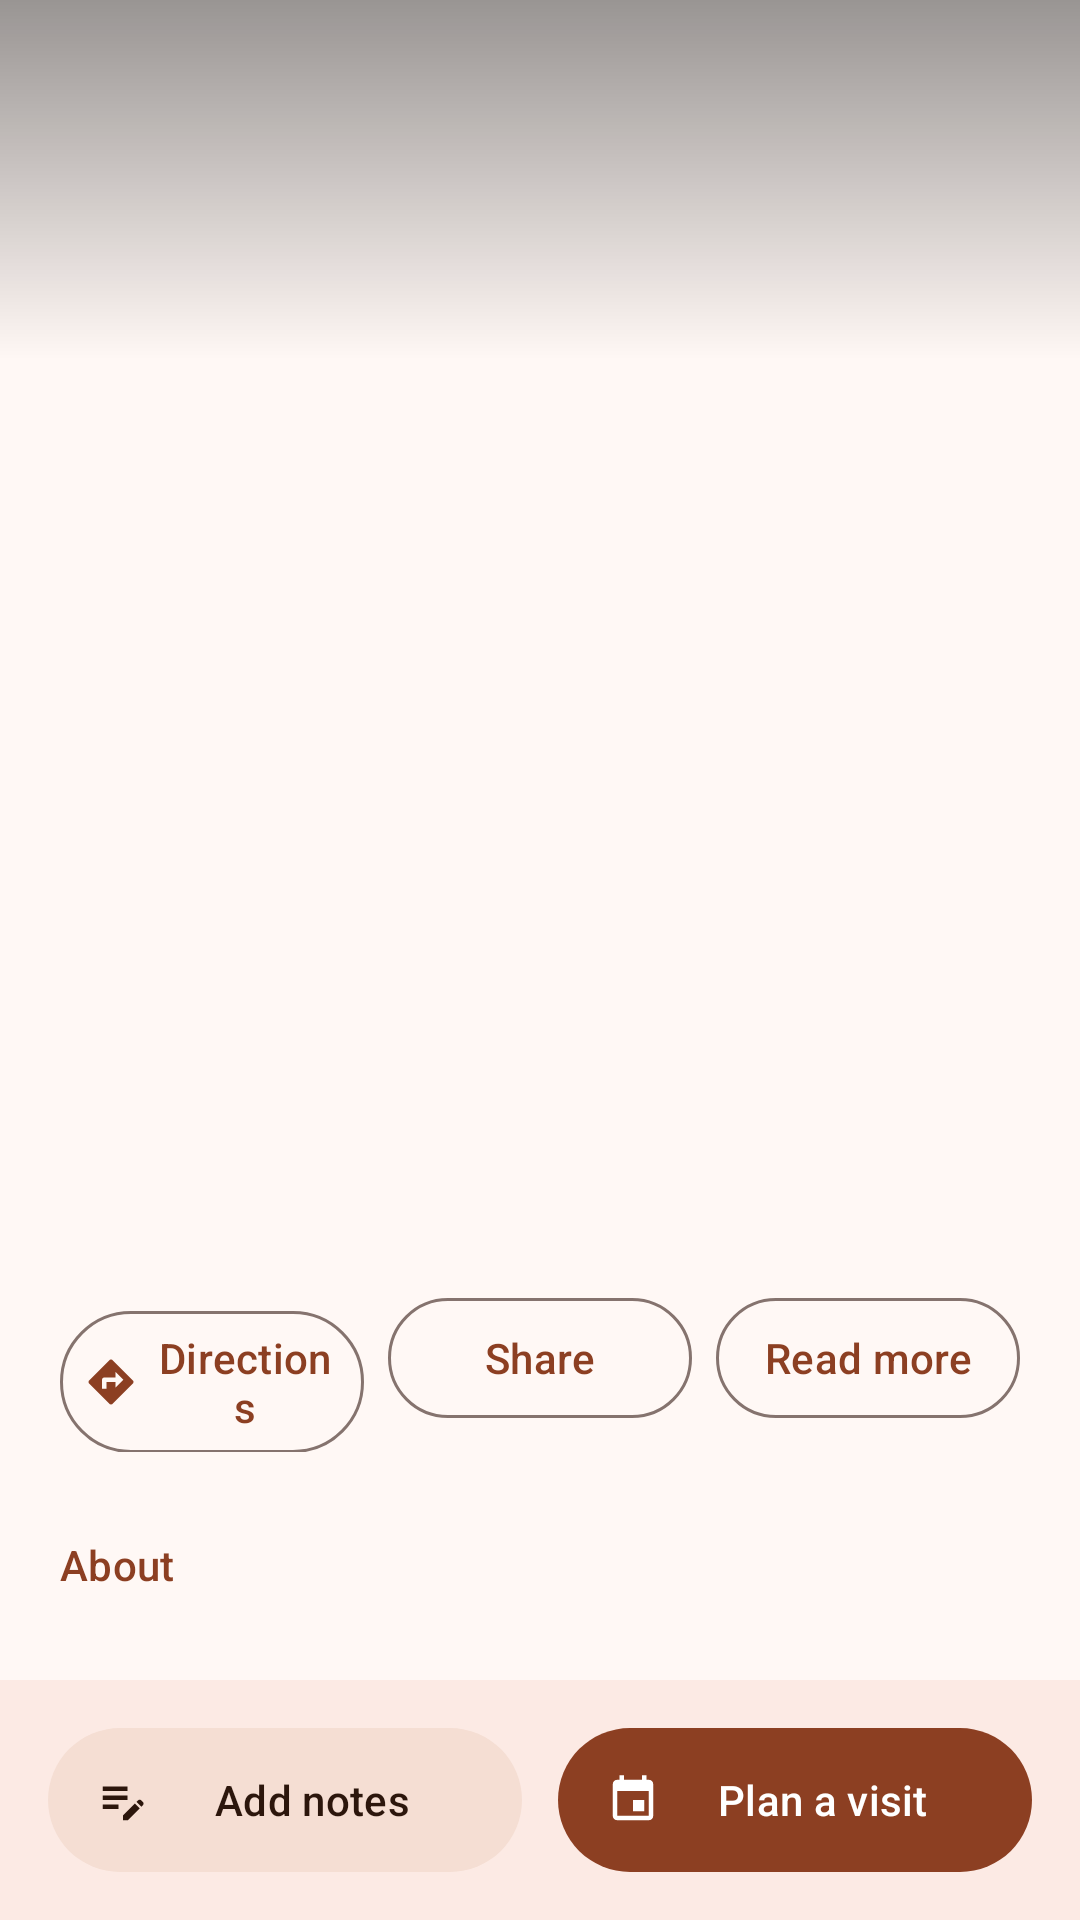

The Android layout XML behind this screen, and the referenced resources:
<!-- AndroidManifest.xml: application theme Theme.HeritageSiteExplorer -->
<!-- res/layout/activity_site_detail.xml -->
<?xml version="1.0" encoding="utf-8"?>
<androidx.coordinatorlayout.widget.CoordinatorLayout xmlns:android="http://schemas.android.com/apk/res/android"
    xmlns:app="http://schemas.android.com/apk/res-auto"
    android:layout_width="match_parent"
    android:layout_height="match_parent">

    <com.google.android.material.appbar.AppBarLayout
        android:id="@+id/app_bar"
        android:layout_width="match_parent"
        android:layout_height="wrap_content"
        android:background="?attr/colorSurface"
        >

        <com.google.android.material.appbar.CollapsingToolbarLayout
            android:id="@+id/collapsing"
            android:layout_width="match_parent"
            android:layout_height="wrap_content"
            app:layout_scrollFlags="scroll|exitUntilCollapsed"
            app:titleEnabled="false">

            <ImageView
                android:id="@+id/iv_image"
                android:layout_width="match_parent"
                android:layout_height="300dp"
                android:importantForAccessibility="no"
                android:scaleType="centerCrop"
                app:layout_collapseMode="parallax" />

            <View
                android:layout_width="match_parent"
                android:layout_height="120dp"
                android:background="@drawable/bg_image_scrim"
                app:layout_collapseMode="parallax" />

            <com.google.android.material.appbar.MaterialToolbar
                android:id="@+id/toolbar"
                android:layout_width="match_parent"
                android:layout_height="wrap_content"
                android:minHeight="?attr/actionBarSize"
                app:layout_collapseMode="pin"
                app:navigationContentDescription="@string/navigate_up"
                app:navigationIcon="@drawable/ic_back" />
        </com.google.android.material.appbar.CollapsingToolbarLayout>
    </com.google.android.material.appbar.AppBarLayout>

    <androidx.core.widget.NestedScrollView
        android:id="@+id/scroll"
        android:layout_width="match_parent"
        android:layout_height="match_parent"
        android:clipToPadding="false"
        android:paddingBottom="96dp"
        app:layout_behavior="@string/appbar_scrolling_view_behavior">

        <LinearLayout
            android:layout_width="match_parent"
            android:layout_height="wrap_content"
            android:orientation="vertical"
            android:padding="20dp">

            <TextView
                android:id="@+id/tv_category"
                android:layout_width="wrap_content"
                android:layout_height="wrap_content"
                android:textAppearance="@style/TextAppearance.Virasat.Section" />

            <TextView
                android:id="@+id/tv_name"
                android:layout_width="match_parent"
                android:layout_height="wrap_content"
                android:layout_marginTop="4dp"
                android:textAppearance="@style/TextAppearance.Virasat.Display" />

            <LinearLayout
                android:layout_width="match_parent"
                android:layout_height="wrap_content"
                android:layout_marginTop="6dp"
                android:gravity="center_vertical"
                android:orientation="horizontal">

                <ImageView
                    android:layout_width="18dp"
                    android:layout_height="18dp"
                    android:importantForAccessibility="no"
                    android:src="@drawable/ic_place"
                    app:tint="?attr/colorOnSurfaceVariant" />

                <TextView
                    android:id="@+id/tv_location"
                    android:layout_width="wrap_content"
                    android:layout_height="wrap_content"
                    android:layout_marginStart="4dp"
                    android:textAppearance="@style/TextAppearance.Material3.BodyLarge"
                    android:textColor="?attr/colorOnSurfaceVariant" />
            </LinearLayout>

            <LinearLayout
                android:layout_width="match_parent"
                android:layout_height="wrap_content"
                android:layout_marginTop="20dp"
                android:orientation="horizontal">

                <com.google.android.material.button.MaterialButton
                    android:id="@+id/btn_directions"
                    style="@style/Widget.Material3.Button.OutlinedButton.Icon"
                    android:layout_width="0dp"
                    android:layout_height="wrap_content"
                    android:layout_marginEnd="8dp"
                    android:layout_weight="1"
                    android:paddingHorizontal="8dp"
                    android:text="@string/directions"
                    app:icon="@drawable/ic_directions" />

                <com.google.android.material.button.MaterialButton
                    android:id="@+id/btn_share"
                    style="@style/Widget.Material3.Button.OutlinedButton.Icon"
                    android:layout_width="0dp"
                    android:layout_height="wrap_content"
                    android:layout_marginEnd="8dp"
                    android:layout_weight="1"
                    android:paddingHorizontal="8dp"
                    android:text="@string/share"
                    app:icon="@drawable/ic_share" />

                <com.google.android.material.button.MaterialButton
                    android:id="@+id/btn_read_more"
                    style="@style/Widget.Material3.Button.OutlinedButton.Icon"
                    android:layout_width="0dp"
                    android:layout_height="wrap_content"
                    android:layout_weight="1"
                    android:paddingHorizontal="8dp"
                    android:text="@string/read_more"
                    app:icon="@drawable/ic_open" />
            </LinearLayout>

            <TextView
                android:layout_width="wrap_content"
                android:layout_height="wrap_content"
                android:layout_marginTop="28dp"
                android:text="@string/about"
                android:textAppearance="@style/TextAppearance.Virasat.Section" />

            <TextView
                android:id="@+id/tv_about"
                android:layout_width="match_parent"
                android:layout_height="wrap_content"
                android:layout_marginTop="8dp"
                android:lineSpacingMultiplier="1.25"
                android:textAppearance="@style/TextAppearance.Material3.BodyLarge"
                android:textColor="?attr/colorOnSurface" />

            <TextView
                android:layout_width="wrap_content"
                android:layout_height="wrap_content"
                android:layout_marginTop="28dp"
                android:text="@string/visiting_info"
                android:textAppearance="@style/TextAppearance.Virasat.Section" />

            <com.google.android.material.card.MaterialCardView
                android:layout_width="match_parent"
                android:layout_height="wrap_content"
                android:layout_marginTop="8dp">

                <LinearLayout
                    android:id="@+id/info_container"
                    android:layout_width="match_parent"
                    android:layout_height="wrap_content"
                    android:orientation="vertical"
                    android:paddingHorizontal="16dp"
                    android:paddingVertical="8dp" />
            </com.google.android.material.card.MaterialCardView>
        </LinearLayout>
    </androidx.core.widget.NestedScrollView>

    <LinearLayout
        android:id="@+id/bottom_bar"
        android:layout_width="match_parent"
        android:layout_height="wrap_content"
        android:layout_gravity="bottom"
        android:background="?attr/colorSurfaceContainer"
        android:orientation="horizontal"
        android:paddingHorizontal="16dp"
        android:paddingVertical="12dp">

        <com.google.android.material.button.MaterialButton
            android:id="@+id/btn_notes"
            style="@style/Widget.Material3.Button.TonalButton.Icon"
            android:layout_width="0dp"
            android:layout_height="56dp"
            android:layout_marginEnd="12dp"
            android:layout_weight="1"
            android:text="@string/add_notes"
            app:icon="@drawable/ic_notes" />

        <com.google.android.material.button.MaterialButton
            android:id="@+id/btn_plan"
            style="@style/Widget.Material3.Button.Icon"
            android:layout_width="0dp"
            android:layout_height="56dp"
            android:layout_weight="1"
            android:text="@string/plan_visit"
            app:icon="@drawable/ic_event" />
    </LinearLayout>
</androidx.coordinatorlayout.widget.CoordinatorLayout>
<!-- resources referenced by this layout -->
<resources>
  <!-- drawable bg_image_scrim (drawable) -->
  <?xml version="1.0" encoding="utf-8"?>
  <shape xmlns:android="http://schemas.android.com/apk/res/android"
      android:shape="rectangle">
      <gradient
          android:angle="270"
          android:endColor="@android:color/transparent"
          android:startColor="#66000000" />
  </shape>
  <!-- drawable ic_event (drawable) -->
  <?xml version="1.0" encoding="utf-8"?>
  <vector xmlns:android="http://schemas.android.com/apk/res/android"
      android:width="24dp"
      android:height="24dp"
      android:autoMirrored="false"
      android:tint="?attr/colorControlNormal"
      android:viewportWidth="24"
      android:viewportHeight="24">
      <path
          android:fillColor="@android:color/white"
          android:pathData="M17,12h-5v5h5v-5zM16,1v2H8V1H6v2H5c-1.11,0 -1.99,0.9 -1.99,2L3,19c0,1.1 0.89,2 2,2h14c1.1,0 2,-0.9 2,-2V5c0,-1.1 -0.9,-2 -2,-2h-1V1h-2zM19,19H5V8h14v11z" />
  </vector>
  <string name="about">About</string>
  <string name="add_notes">Add notes</string>
  <string name="directions">Directions</string>
  <string name="navigate_up">Back</string>
  <string name="plan_visit">Plan a visit</string>
  <string name="read_more">Read more</string>
  <string name="share">Share</string>
  <string name="visiting_info">Visiting information</string>
  <style name="TextAppearance.Virasat.Display" parent="TextAppearance.Material3.HeadlineMedium">
          <item name="fontFamily">serif</item>
          <item name="android:fontFamily">serif</item>
          <item name="android:textStyle">bold</item>
          <item name="android:textColor">?attr/colorOnSurface</item>
      </style>
  <style name="TextAppearance.Virasat.Section" parent="TextAppearance.Material3.LabelLarge">
          <item name="android:textColor">?attr/colorPrimary</item>
      </style>
  <style name="Theme.HeritageSiteExplorer" parent="Base.Theme.HeritageSiteExplorer" />
  <color name="primary">#8C3F22</color>
  <color name="on_primary">#FFFFFF</color>
  <color name="primary_container">#FFDBCF</color>
  <color name="on_primary_container">#380D00</color>
  <color name="secondary">#77574B</color>
  <color name="on_secondary">#FFFFFF</color>
  <color name="secondary_container">#F5DED3</color>
  <color name="on_secondary_container">#2C160C</color>
  <color name="tertiary">#6A5E2F</color>
  <color name="on_tertiary">#FFFFFF</color>
  <color name="tertiary_container">#F3E2A7</color>
  <color name="on_tertiary_container">#221B00</color>
  <color name="error">#BA1A1A</color>
  <color name="on_error">#FFFFFF</color>
  <color name="error_container">#FFDAD6</color>
  <color name="on_error_container">#410002</color>
  <color name="surface">#FFF8F5</color>
  <color name="on_surface">#231917</color>
  <color name="surface_variant">#F5DED6</color>
  <color name="on_surface_variant">#53433F</color>
  <color name="outline">#85736E</color>
  <color name="outline_variant">#D8C2BB</color>
  <color name="surface_container_lowest">#FFFFFF</color>
  <color name="surface_container_low">#FFF1EC</color>
  <color name="surface_container">#FCEAE4</color>
  <color name="surface_container_high">#F6E5DF</color>
  <color name="surface_container_highest">#F1DFD9</color>
  <color name="inverse_surface">#392E2B</color>
  <color name="inverse_on_surface">#FFEDE8</color>
  <color name="inverse_primary">#FFB59B</color>
  <style name="Widget.Virasat.Card" parent="Widget.Material3.CardView.Filled">
          <item name="cardBackgroundColor">?attr/colorSurfaceContainerLow</item>
          <item name="cardCornerRadius">20dp</item>
      </style>
</resources>
